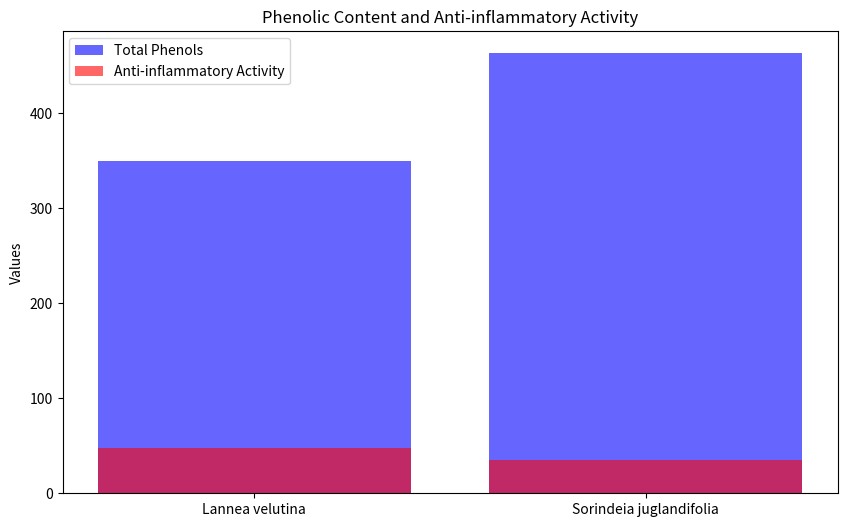

Reproduce this figure in Python.
import pandas as pd
import matplotlib.pyplot as plt

# Data for phenolic content and anti-inflammatory activity
data = {
    'Plant': ['Lannea velutina', 'Sorindeia juglandifolia'],
    'Total Phenols (mg GAE/g DE)': [350.1, 463.4],
    'Anti-inflammatory Activity (%)': [47.48, 35.50]
}

# Create DataFrame
df = pd.DataFrame(data)

# Plotting
plt.figure(figsize=(10, 6))
plt.bar(df['Plant'], df['Total Phenols (mg GAE/g DE)'], color='blue', alpha=0.6, label='Total Phenols')
plt.bar(df['Plant'], df['Anti-inflammatory Activity (%)'], color='red', alpha=0.6, label='Anti-inflammatory Activity')
plt.title('Phenolic Content and Anti-inflammatory Activity')
plt.ylabel('Values')
plt.legend()
plt.show()